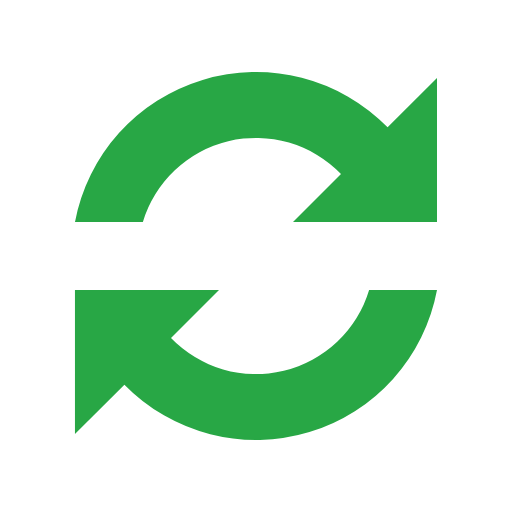
t = 0.00 s
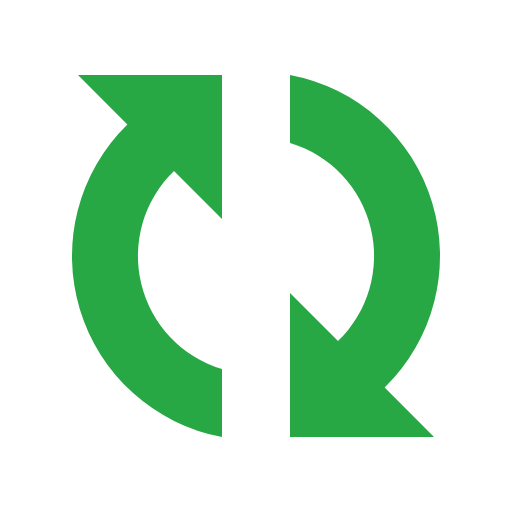
t = 0.24 s
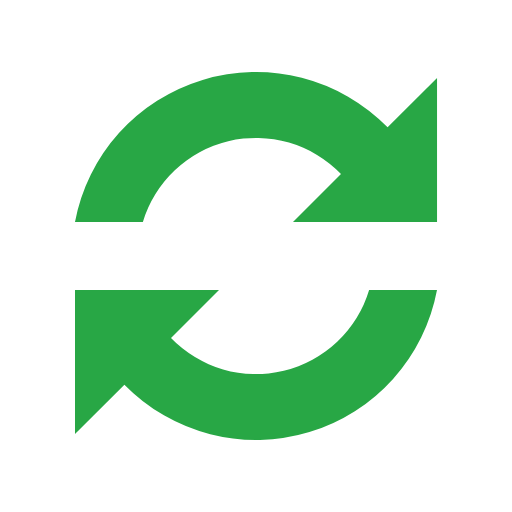
t = 0.48 s
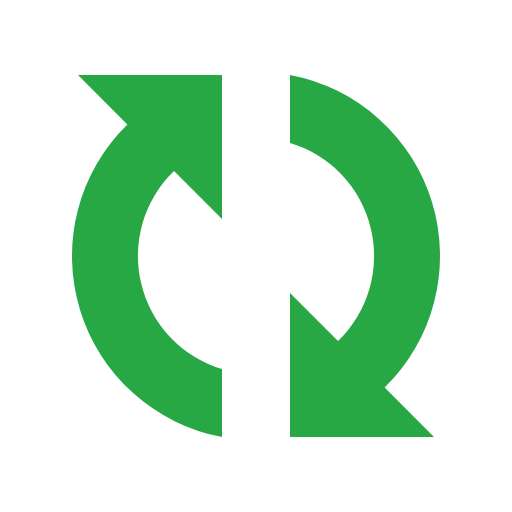
t = 0.72 s

The animated SVG that drew these frames (rendered in a browser with its animation timeline set to each time). Animation: 1 SMIL element (animateTransform=1); one cycle of 0.96 s, repeats indefinitely.

<?xml version="1.0" encoding="UTF-8" standalone="no"?><svg xmlns:svg="http://www.w3.org/2000/svg" xmlns="http://www.w3.org/2000/svg" xmlns:xlink="http://www.w3.org/1999/xlink" version="1.0" width="64px" height="64px" viewBox="0 0 128 128" xml:space="preserve"><g><path fill="#28a745" fill-opacity="1" d="M109.25 55.5h-36l12-12a29.54 29.54 0 0 0-49.53 12H18.75A46.04 46.04 0 0 1 96.9 31.84l12.35-12.34v36zm-90.5 17h36l-12 12a29.54 29.54 0 0 0 49.53-12h16.97A46.04 46.04 0 0 1 31.1 96.16L18.74 108.5v-36z"/><animateTransform attributeName="transform" type="rotate" from="0 64 64" to="360 64 64" dur="960ms" repeatCount="indefinite"></animateTransform></g></svg>